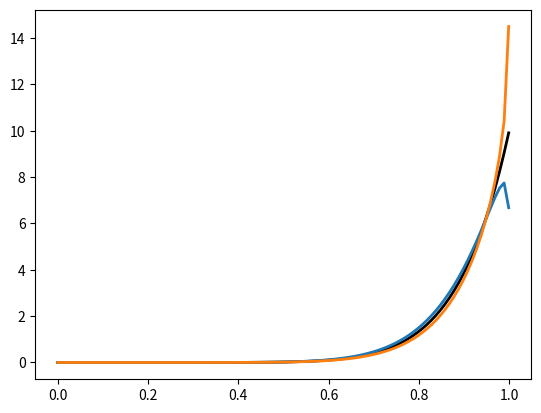

The script that saved this image:
from matplotlib import pyplot as plt
from scipy.stats import beta
import numpy as np

a = 10
b = 1
step = 0.1



plt.figure(1)

x = np.linspace(0.0001, 0.999, 100)
plt.plot(x, beta.pdf(x, a, b), lw=2, color='black')
plt.plot(x, beta.pdf(x, a+step, b+step), lw=2)
plt.plot(x, beta.pdf(x, a-step, b-step), lw=2)
# plt.plot(x, beta.pdf(x, a+step, b-step), lw=2)
# plt.plot(x, beta.pdf(x, a-step, b+step), lw=2)
plt.show()
exit(-1)